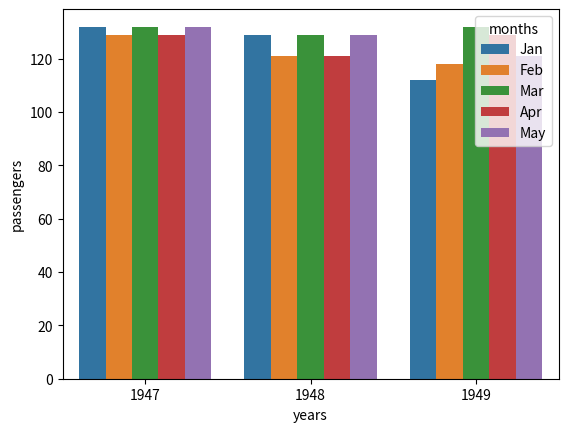

Python code for this plot:
from matplotlib import pyplot as plt
import seaborn as sns
import pandas as pd

years = [1949, 1949, 1949, 1949, 1949,  1948, 1948, 1948, 1948, 1948, 1947, 1947, 1947, 1947, 1947]
months = ["Jan", "Feb", "Mar", "Apr", "May", "Jan", "Feb", "Mar", "Apr", "May", "Jan", "Feb", "Mar", "Apr", "May"]
passe = [112,118,132,129,121, 129,121,129,121,129, 132,129,132,129,132]

points = {"years": years, "months": months, "passengers": passe}
points = pd.DataFrame(points, columns=["years", "months", "passengers"])
sns.barplot(
    data=points, x="years", y="passengers", hue='months',
    errorbar="se", capsize=.3
    )
plt.show()